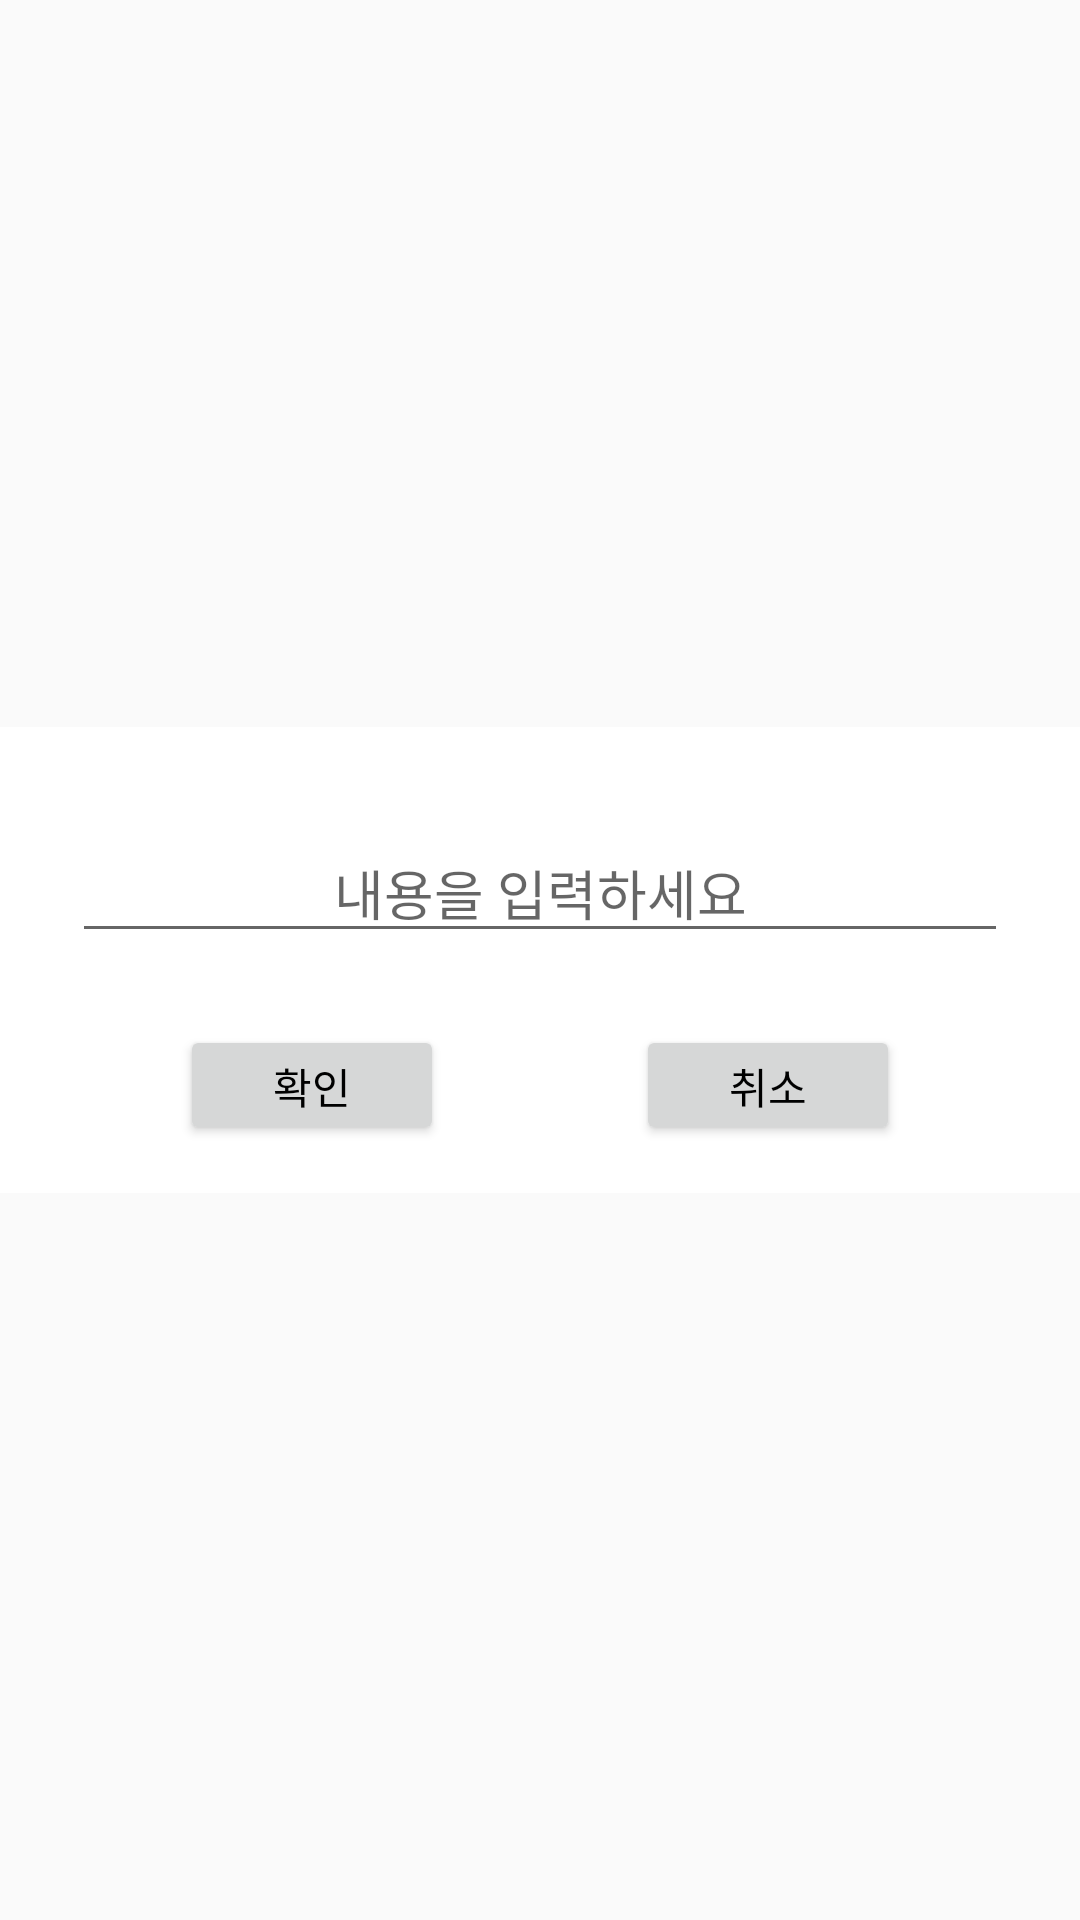

Reconstruct the res/layout file that produces this screen, plus the resources it refers to.
<!-- AndroidManifest.xml: application theme Theme.Dscover -->
<!-- res/layout/alert_dialog.xml -->
<?xml version="1.0" encoding="utf-8"?>
<androidx.constraintlayout.widget.ConstraintLayout xmlns:android="http://schemas.android.com/apk/res/android"
    xmlns:app="http://schemas.android.com/apk/res-auto"
    xmlns:tools="http://schemas.android.com/tools"
    android:layout_width="match_parent"
    android:layout_height="wrap_content">

    <androidx.constraintlayout.widget.ConstraintLayout
        android:layout_width="match_parent"
        android:layout_height="wrap_content"
        android:layout_marginTop="3dp"
        android:layout_marginBottom="3dp"
        android:background="#FFFFFF"
        app:layout_constraintBottom_toBottomOf="parent"
        app:layout_constraintEnd_toEndOf="parent"
        app:layout_constraintStart_toStartOf="parent"
        app:layout_constraintTop_toTopOf="parent">

        <Button
            android:id="@+id/diary_save_btn"
            android:layout_width="0dp"
            android:layout_height="40dp"
            android:layout_marginStart="60dp"
            android:layout_marginLeft="60dp"
            android:layout_marginTop="24dp"
            android:layout_marginBottom="16dp"
            android:layout_weight="1"
            android:text="확인"
            android:textColor="#000000"
            app:layout_constraintBottom_toBottomOf="parent"
            app:layout_constraintStart_toStartOf="parent"
            app:layout_constraintTop_toBottomOf="@+id/diary_text" />

        <EditText
            android:id="@+id/diary_text"
            android:layout_width="match_parent"
            android:layout_height="wrap_content"
            android:layout_marginStart="24dp"
            android:layout_marginLeft="24dp"
            android:layout_marginTop="32dp"
            android:layout_marginEnd="24dp"
            android:layout_marginRight="24dp"
            android:gravity="center_horizontal"
            android:hint="내용을 입력하세요"
            android:textAlignment="center"
            android:textColor="#000000"
            app:layout_constraintEnd_toEndOf="parent"
            app:layout_constraintStart_toStartOf="parent"
            app:layout_constraintTop_toTopOf="parent" />

        <Button
            android:id="@+id/diary_cancel_btn"
            android:layout_width="0dp"
            android:layout_height="40dp"
            android:layout_marginTop="24dp"
            android:layout_marginEnd="60dp"
            android:layout_marginRight="60dp"
            android:layout_marginBottom="16dp"
            android:layout_weight="1"
            android:text="취소"
            android:textColor="#000000"
            app:layout_constraintBottom_toBottomOf="parent"
            app:layout_constraintEnd_toEndOf="parent"
            app:layout_constraintTop_toBottomOf="@+id/diary_text" />

    </androidx.constraintlayout.widget.ConstraintLayout>

</androidx.constraintlayout.widget.ConstraintLayout>
<!-- resources referenced by this layout -->
<resources>
  <style name="Theme.Dscover" parent="Theme.AppCompat.Light.NoActionBar">
          
          <item name="colorPrimary">@color/gold</item>
          <item name="colorPrimaryVariant">@color/gold</item>
          <item name="colorOnPrimary">@color/gold</item>
          
          <item name="colorSecondary">@color/teal_200</item>
          <item name="colorSecondaryVariant">@color/teal_700</item>
          <item name="colorOnSecondary">@color/black</item>
          
          <item name="android:statusBarColor" tools:targetApi="l">?attr/colorPrimaryVariant</item>
          
      </style>
  <color name="gold">#F8DA78</color>
  <color name="teal_200">#FF03DAC5</color>
  <color name="teal_700">#FF018786</color>
  <color name="black">#FF000000</color>
</resources>
